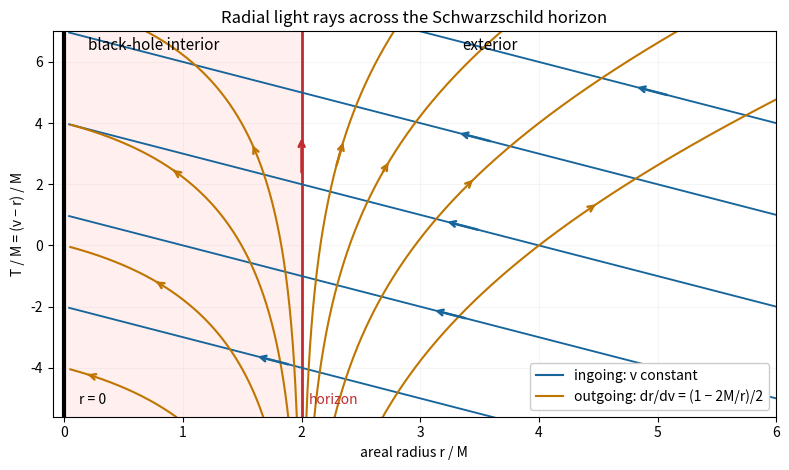

Source code (Python):
from pathlib import Path
import numpy as np
import matplotlib
matplotlib.use('Agg')
import matplotlib.pyplot as plt

def main():
    fig,ax=plt.subplots(figsize=(8,4.8),dpi=100,facecolor='white');ax.set_facecolor('white')
    ax.axvspan(0,2,color='#fff0ef');ax.axvline(0,color='black',lw=3);ax.axvline(2,color='#c02c31',lw=2)
    for C in [-2,1,4,7,10]:
        r=np.linspace(.04,6,400);T=C-r;ax.plot(r,T,color='#17659b',lw=1.35)
        j=np.where((T>-4.8)&(T<5.8)&(r>1))[0]
        if len(j):i=j[len(j)//2];ax.annotate('',xy=(r[i]-.3,T[i]+.3),xytext=(r[i],T[i]),arrowprops=dict(arrowstyle='->',color='#17659b',lw=1.8))
    for C in [-4,0,4,8]:
        for r in [np.linspace(2.015,6,700),np.linspace(1.98,.05,700)]:
            T=r+4*np.log(abs(r/2-1))+C;ax.plot(r,T,color='#bf7500',lw=1.5)
            j=np.where((T>-4.5)&(T<5.2))[0]
            if len(j)>15:i=j[len(j)//2];k=i+12;ax.annotate('',xy=(r[k],T[k]),xytext=(r[i],T[i]),arrowprops=dict(arrowstyle='->',color='#bf7500',lw=1.8))
    ax.annotate('',xy=(2,3.6),xytext=(2,2.3),arrowprops=dict(arrowstyle='->',color='#c02c31',lw=2))
    ax.text(.2,6.4,'black-hole interior',fontsize=11);ax.text(3.35,6.4,'exterior',fontsize=11)
    ax.text(2.06,-5.2,'horizon',color='#c02c31',fontsize=10);ax.text(.12,-5.2,'r = 0',fontsize=10)
    ax.plot([],[],color='#17659b',label='ingoing: v constant');ax.plot([],[],color='#bf7500',label='outgoing: dr/dv = (1 − 2M/r)/2')
    ax.set(xlim=(-.1,6),ylim=(-5.6,7),xlabel='areal radius r / M',ylabel='T / M = (v − r) / M',title='Radial light rays across the Schwarzschild horizon')
    ax.legend(loc='lower right',fontsize=10,facecolor='white',framealpha=1);ax.grid(alpha=.12);fig.tight_layout();fig.savefig(Path.cwd()/'paper-311-finkelstein.png',facecolor='white',transparent=False);plt.close(fig)
if __name__=='__main__':main()
